Run: headless pygame with SDL's dummy video driver; simulated clock (each Clock.tick advances the game by its frame time, no real sleeping); random seed 0; keys injected as events and as key.get_pressed() state; no mouse input.
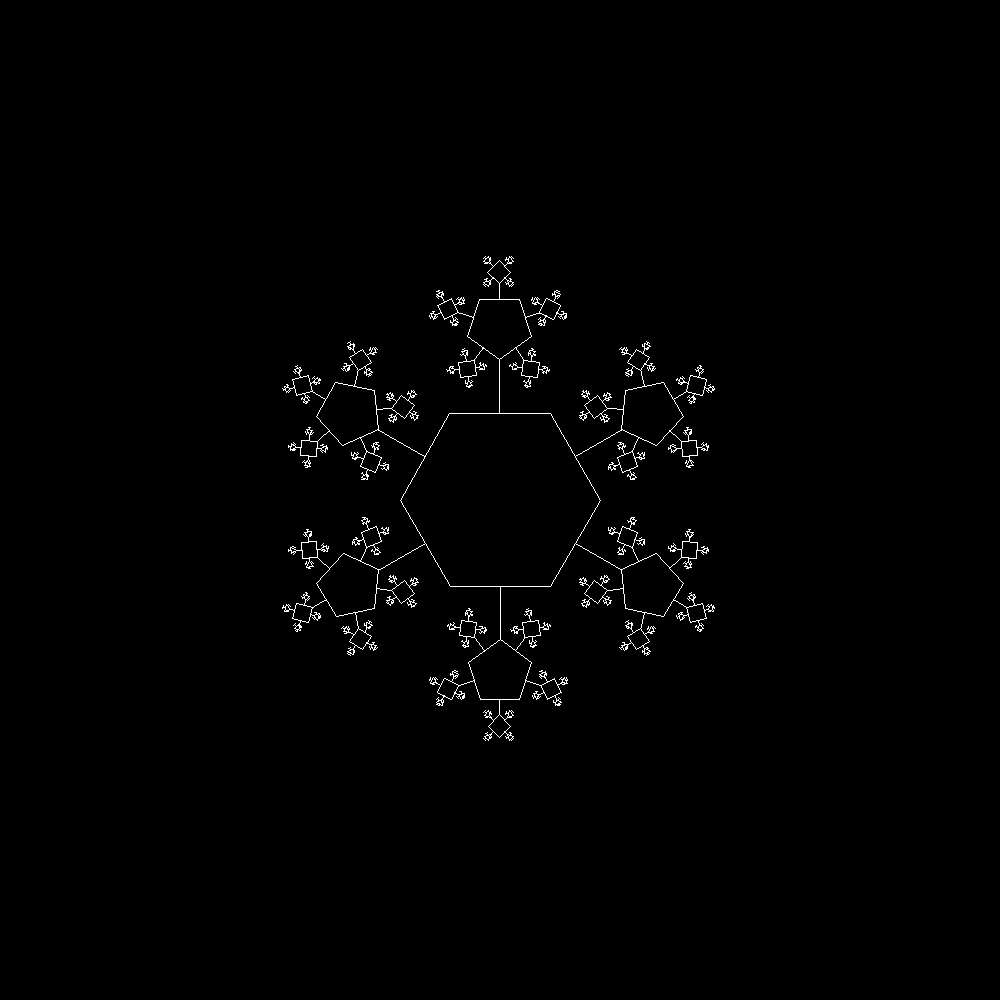
Frame 1 of 4 · flips 1–60 · no input
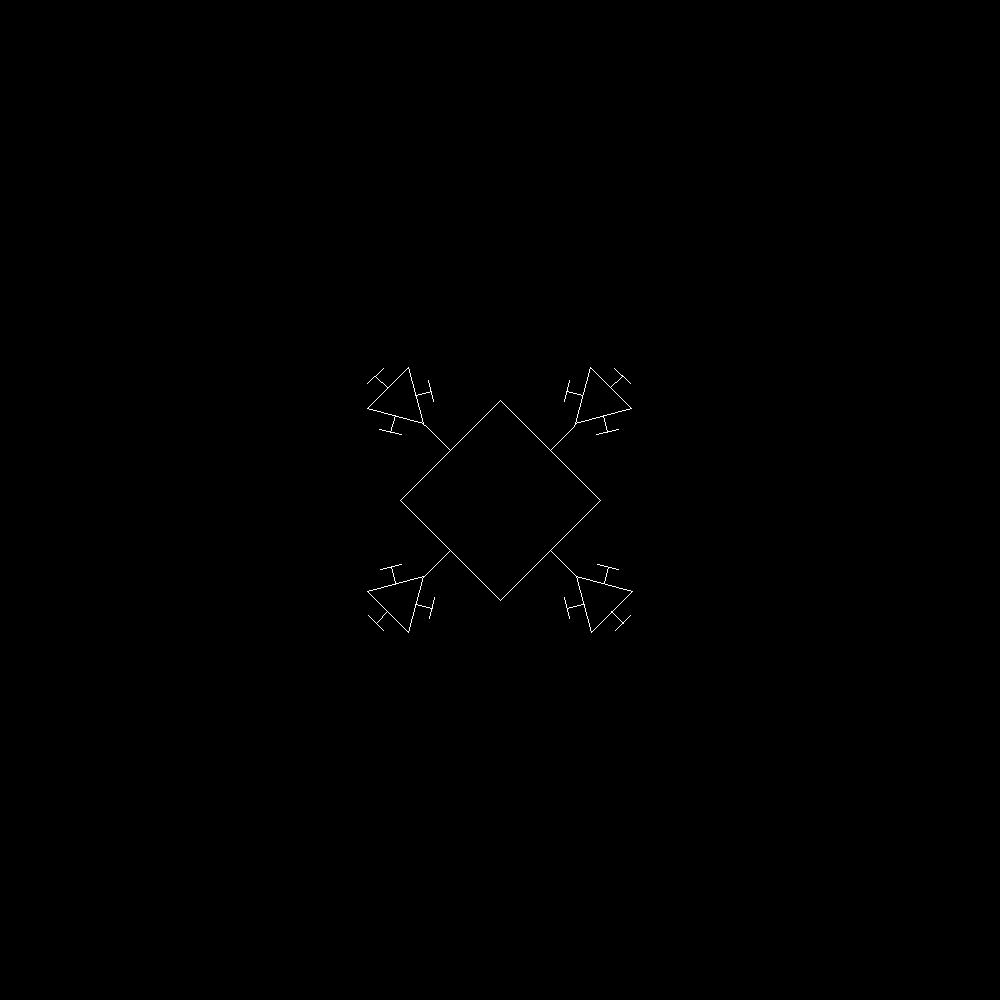
Frame 2 of 4 · flips 61–180 · tapped SPACE, RETURN · held RIGHT (→), D
Frame 3 of 4 · flips 181–300 · held DOWN (↓), S · screen same as frame 1, image omitted
Frame 4 of 4 · flips 301–420 · held LEFT (←), A, UP (↑), W · screen same as frame 2, image omitted

The pygame program that drew these frames:

#!/usr/bin/python3

"""
Shape Trees
# By: Susllike
# October 2022
"""

import pygame
import math

pygame.init()

screen_width = 1000
screen_height = 1000
screen_center = (screen_width / 2, screen_height / 2)

# Screen setup
screen = pygame.display.set_mode((screen_width, screen_height))
pygame.display.set_caption("Shape Trees")

# Clock
clock = pygame.time.Clock()

change_sides = True
rotate = False
# 1 for consistent change speed, 30 as base
clock_speed = 30

# Settings
start_sides = 5 # Sides for the starting polygon
start_small_radius = 100 # Size of the starting polygon
start_big_radius = 200 # Size of the "orbit" of smaller shapes
shift_angle = 0 # "Spin" of the shape
shift = 1
time_delta = 0

# Shape definition
def shape(sides, radius, center, angle):
	"""
	Definte the points of a polygon and its sides' midpoints.

	Technically this doesn't have to be done every loop
	since the shapes' points don't change over time.
	It works fine regardless, but might be a potential
	point for optimization.
	"""
	angles = [(360/sides)*i + angle for i in range(sides)]

	polygon_points = [
			(
				int(radius * math.cos(math.radians(angle))
					+ center[0]),
				int(radius * math.sin(math.radians(angle))
					+ center[1]),
			)

		for angle in angles
	]

	# Midpoints of each polygon side
	side_points = []
	for i in range(len(polygon_points) - 1):
		side_points.append(
			(
				(polygon_points[i][0] + polygon_points[i+1][0])/2, 
				(polygon_points[i][1] + polygon_points[i+1][1])/2
			)
		)
	
	# Using negative index "hack" to get the 
	# last tuple between last and first point
	side_points.append(
		(
			(polygon_points[-1][0] + polygon_points[0][0])/2, 
			(polygon_points[-1][1] + polygon_points[0][1])/2
		)
	)

	return angles, polygon_points, side_points

def draw_polygon_and_points(shape_points):
	"""Draw the polygon given its points."""

	# "Fill" the interior so the lines aren't shown inside
	# Only do that for actual polygons, not the line segments
	if len(shape_points) > 2:
		pygame.draw.polygon(
			screen, 
			(0, 0, 0), 
			shape_points,
		)

	pygame.draw.polygon(
		screen, 
		(255, 255, 255), 
		shape_points, 
		width = 1
	)

def make_tree(sides, s_radius, b_radius, center, rotation_angle, reduction_factor):
	"""Draw the tree recursively."""

	(angles, 
	 small_shape_points, 
	 small_side_points) = shape(sides, s_radius, center, rotation_angle)

	(_, 
	 big_shape_points, 
	 big_side_points) = shape(sides, b_radius, center, rotation_angle)

	# Draw the visible shape
	draw_polygon_and_points(small_shape_points)

	if sides > 2:
		for i in range(sides):
			# Draw a line from each midpoint of the shape the the outer "orbit"
			pygame.draw.line(
				screen,
				(255, 255, 255),
				small_side_points[i],
				big_side_points[i],
			)

			rotation_offset = 180 + angles[i] + (360 / sides) / 2

			# For the very end line segments to show up
			if sides == 3: rotation_offset += 90

			# Repeat the process on each point in the "orbit"
			make_tree(
				sides - 1, 
				s_radius / reduction_factor, 
				b_radius / reduction_factor, 
				big_side_points[i], 
				rotation_offset, 
				reduction_factor
			)

# Main loop
while True:
	screen.fill((0, 0, 0)) # Background color
	
	# Event check
	for event in pygame.event.get():
		if event.type == pygame.QUIT:
			pygame.quit()
			exit()

		if event.type == pygame.KEYDOWN:
			if event.key == pygame.K_q:
				pygame.quit()
				exit()

	# The meat - drawing the actual tree
	make_tree(
		start_sides, 
		start_small_radius, 
		start_big_radius, 
		screen_center, 
		shift_angle, 
		3 # 3 seems the best reduction-speed-wise.
	)

	# Make the shape rotate over time
	if rotate:
		shift_angle = shift_angle % 360 + 1
	
	# Change the number of sides of the starting polygon
	# Affects the rest of the tree
	if change_sides:
		cur_time = pygame.time.get_ticks()
		if abs(time_delta - cur_time) > 1000:
			time_delta = cur_time # might be a problem given enough time.
			start_sides += shift
			if start_sides >= 7 or start_sides <= 3:
				shift *= -1

	# Update everything
	pygame.display.update()
	clock.tick(clock_speed)
